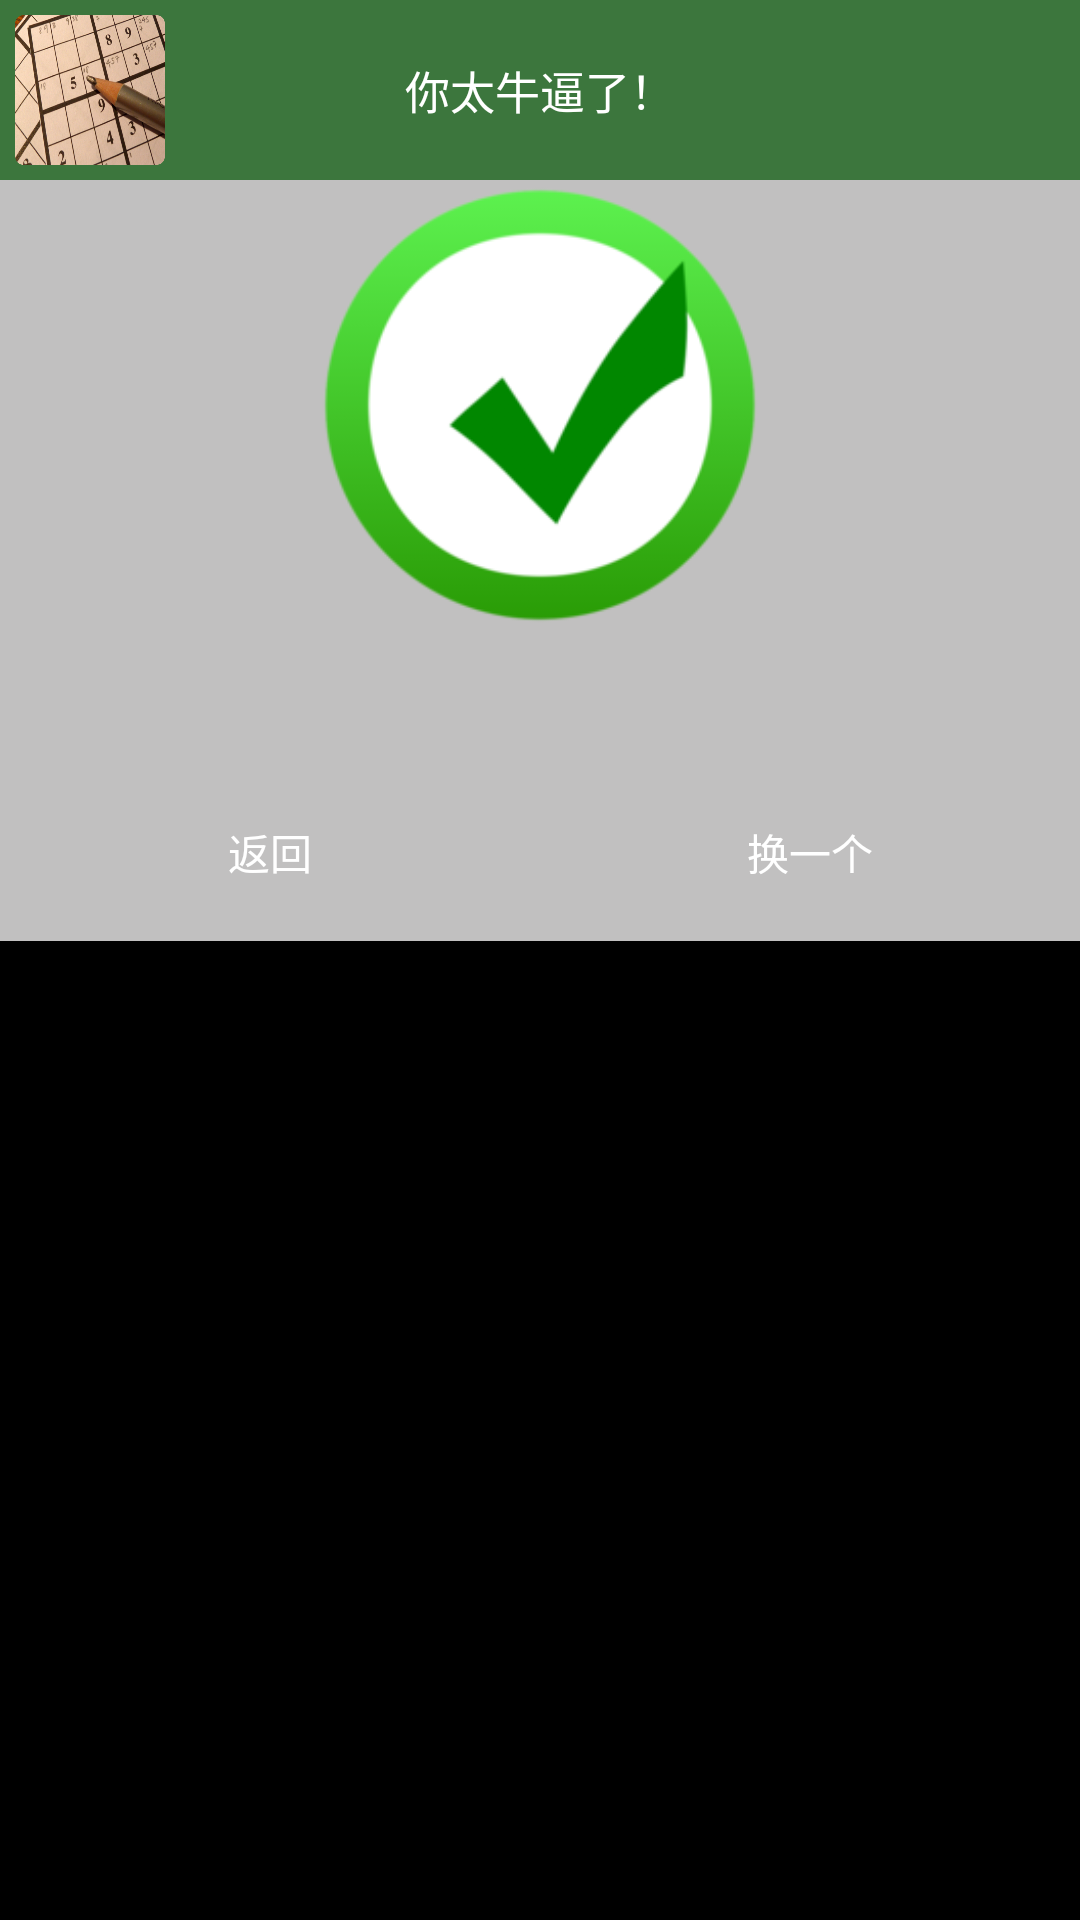

This screen was rendered from an Android layout file. Write that file and the resources it references.
<!-- AndroidManifest.xml: application theme android:Theme.NoTitleBar -->
<!-- res/layout/dialog_finish.xml -->
<?xml version="1.0" encoding="utf-8"?>
<LinearLayout xmlns:android="http://schemas.android.com/apk/res/android"
    android:orientation="vertical" android:layout_width="match_parent"
    android:layout_height="wrap_content">
    <RelativeLayout
        android:layout_width="match_parent"
        android:layout_height="60dp"
        android:background="@color/success">
        <ImageView
            android:layout_width="60dp"
            android:layout_height="match_parent"
            android:src="@mipmap/sudoku"
            android:padding="5dp"/>
        <TextView
            android:layout_width="match_parent"
            android:layout_height="match_parent"
            android:text="@string/finish_dialog"
            android:gravity="center"
            android:textColor="@color/white"
            android:textSize="15dp"/>
    </RelativeLayout>
    <LinearLayout
        android:layout_width="match_parent"
        android:layout_height="wrap_content"
        android:background="@color/gray"
        android:gravity="center"
        android:orientation="vertical">
        <ImageView

            android:layout_width="match_parent"
            android:layout_height="150dp"
            android:src="@drawable/finish"
            />
        <TextView
            android:id="@+id/used_time"
            android:layout_width="match_parent"
            android:layout_height="wrap_content"
            android:gravity="center"
            android:layout_marginTop="10dp"
            android:layout_marginBottom="10dp"
            android:textColor="@color/success"
            android:textSize="25dp"/>
        <TableLayout
            android:layout_width="match_parent"
            android:layout_height="wrap_content">
            <TableRow
                android:layout_width="0dp"
                android:layout_height="0dp"
                android:layout_weight="1">
                <Button
                    android:id="@+id/btn_finish_back"
                    style="@style/button"
                    android:background="@drawable/button_info_selector"
                    android:layout_width="0dp"
                    android:layout_height="40dp"
                    android:layout_weight="1"
                    android:text="@string/back" />
                <Button
                    android:id="@+id/btn_finish_again"
                    style="@style/button"
                    android:background="@drawable/button_success_selector"
                    android:layout_width="0dp"
                    android:layout_height="40dp"
                    android:layout_weight="1"
                    android:text="@string/again"
                    android:layout_marginBottom="10dp"/>
            </TableRow>
        </TableLayout>

    </LinearLayout>
</LinearLayout>
<!-- resources referenced by this layout -->
<resources>
  <color name="gray">#c1c0c0</color>
  <color name="success">#3c763d</color>
  <color name="white">#ffffff</color>
  <!-- drawable button_info_selector (drawable) -->
  <?xml version="1.0" encoding="utf-8"?>
  <selector xmlns:android="http://schemas.android.com/apk/res/android">
      
      <item android:drawable="@drawable/button_focused" android:state_pressed="true"/>
      
      <item android:drawable="@drawable/button_focused" android:state_focused="true"/>
      
      <item android:drawable="@drawable/button_info" />
  </selector>
  <!-- drawable button_success_selector (drawable) -->
  <?xml version="1.0" encoding="utf-8"?>
  <selector xmlns:android="http://schemas.android.com/apk/res/android">
      
      <item android:drawable="@drawable/button_focused" android:state_pressed="true"/>
      
      <item android:drawable="@drawable/button_focused" android:state_focused="true"/>
      
      <item android:drawable="@drawable/button_success" />
  </selector>
  <!-- drawable finish: jpg bitmap (drawable-hdpi, 49520 bytes) -->
  <!-- mipmap sudoku: png bitmap (mipmap-xxxhdpi, 524885 bytes) -->
  <string name="again">换一个</string>
  <string name="back">返回</string>
  <string name="finish_dialog">你太牛逼了！</string>
  <style name="button">
          <item name="android:layout_width">match_parent</item>
          <item name="android:layout_height">wrap_content</item>
          <item name="android:padding">10dp</item>
          <item name="android:gravity">center</item>
          <item name="android:layout_marginLeft">3dp</item>
          <item name="android:layout_marginRight">3dp</item>
          <item name="android:textColor">#ffffff</item>
      </style>
  <!-- drawable button_info (drawable) -->
  <?xml version="1.0" encoding="utf-8"?>
  <layer-list xmlns:android="http://schemas.android.com/apk/res/android">
      <item>
          <shape android:shape="rectangle">
              <solid android:color="#31708f" />
              <corners
                  android:topLeftRadius="5dip"
                  android:topRightRadius="5dip"
                  android:bottomLeftRadius="5dip"
                  android:bottomRightRadius="5dip" />
          </shape>
      </item>
      <item android:top="1px" android:bottom="1px" android:left="1px" android:right="1px">
          <shape>
              <gradient
                  android:startColor="#31708f" android:endColor="#8aaebf"
                  android:type="linear" android:angle="90"
                  android:centerX="0.5" android:centerY="0.5" />
              <corners
                  android:topLeftRadius="5dip"
                  android:topRightRadius="5dip"
                  android:bottomLeftRadius="5dip"
                  android:bottomRightRadius="5dip" />
          </shape>
      </item>
  </layer-list>
  <!-- drawable button_success (drawable) -->
  <?xml version="1.0" encoding="utf-8"?>
  <layer-list xmlns:android="http://schemas.android.com/apk/res/android">
      <item>
          <shape android:shape="rectangle">
              <solid android:color="#3c763d" />
              <corners
                  android:topLeftRadius="5dip"
                  android:topRightRadius="5dip"
                  android:bottomLeftRadius="5dip"
                  android:bottomRightRadius="5dip" />
          </shape>
      </item>
      <item android:top="1px" android:bottom="1px" android:left="1px" android:right="1px">
          <shape>
              <gradient
                  android:startColor="#3c763d" android:endColor="#99d097"
                  android:type="linear" android:angle="90"
                  android:centerX="0.5" android:centerY="0.5" />
              <corners
                  android:topLeftRadius="5dip"
                  android:topRightRadius="5dip"
                  android:bottomLeftRadius="5dip"
                  android:bottomRightRadius="5dip" />
          </shape>
      </item>
  </layer-list>
</resources>
